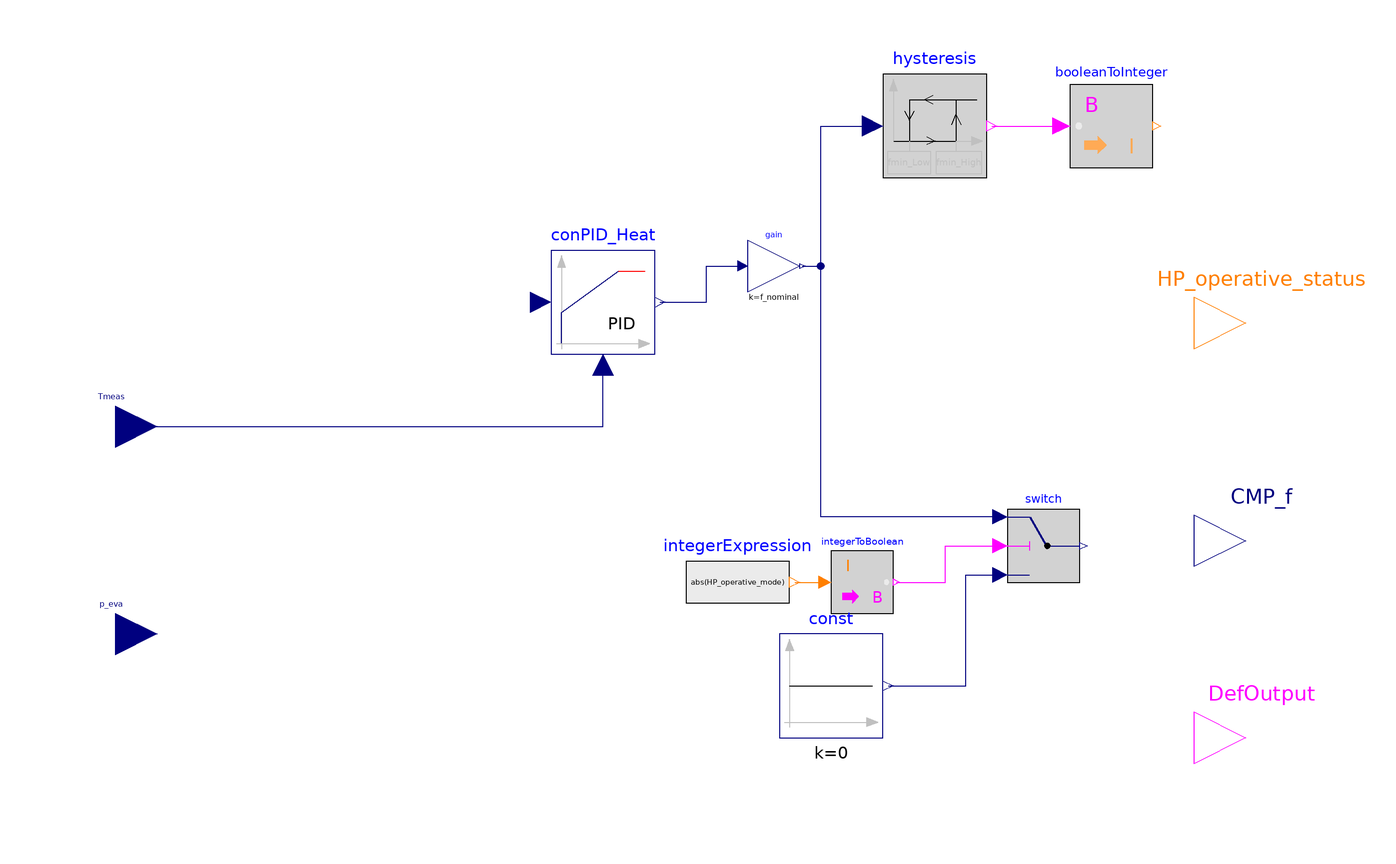

The Modelica model whose source follows is shown above as a component diagram (icons at their Placement, wires along their Line points).

model Control_vs_5 "Control System for reversible components"

  //--------------------------------------------------Blocks--------------------------------------------------------------------------------------------------------------------------------------
  Modelica.Blocks.Interfaces.RealInput Tmeas annotation (Placement(transformation(extent={{-116,-8},{-100,8}}), iconTransformation(extent={{-116,-8},{-100,8}})));
  Buildings.Controls.Continuous.LimPID conPID_Heat(
    u_s=Tset,
    controllerType=Modelica.Blocks.Types.SimpleController.PID,
    k=k_heat,
    Ti=Ti_heat,
    Td=Td_heating,
    reverseActing=reverseActing,
    y_reset=0)
      annotation (Placement(transformation(extent={{-24,14},{-4,34}})));
  Modelica.Blocks.Interfaces.RealOutput CMP_f "Total compressor frequency"
                                              annotation (Placement(transformation(extent={{100,-32},{120,-12}}), iconTransformation(extent={{100,-32},{120,-12}})));
  Modelica.Blocks.Interfaces.IntegerOutput HP_operative_status annotation (Placement(transformation(extent={{100,10},{120,30}})));
  Modelica.Blocks.Logical.Hysteresis hysteresis(uLow=fmin_Low, uHigh=fmin_High)
                                                                   annotation (Placement(transformation(extent={{40,48},{60,68}})));

  Modelica.Blocks.Math.BooleanToInteger booleanToInteger(integerTrue=1) annotation (Placement(transformation(extent={{76,50},{92,66}})));
  Modelica.Blocks.Math.Gain gain(k=f_nominal) annotation (Placement(transformation(extent={{14,26},{24,36}})));
  Modelica.Blocks.Logical.Switch switch annotation (Placement(transformation(extent={{64,-30},{78,-16}})));
  Modelica.Blocks.Math.IntegerToBoolean integerToBoolean annotation (Placement(transformation(extent={{30,-36},{42,-24}})));
  Modelica.Blocks.Sources.IntegerExpression integerExpression(y=abs(HP_operative_mode))
                                                                                   annotation (Placement(transformation(extent={{2,-40},{22,-20}})));
  Modelica.Blocks.Sources.Constant const(k=0) annotation (Placement(transformation(extent={{20,-60},{40,-40}})));
  Modelica.Blocks.Interfaces.BooleanOutput DefOutput  annotation (Placement(transformation(extent={{100,-70},{120,-50}})));

  //-------------------------------------------Parameters------------------------------------------------------------------------------------------------------------------------------------------
  Integer HP_operative_mode "HP opeation mode";
  parameter Boolean reverseActing=true "Set to true for reverse acting, or false for direct acting control action" annotation (Dialog(group="Setup"));
  Integer HP_target "HP target status";
  Real Ttrigger(unit = "s") "time trigger";
  Integer last_active_mode( start = 1) "memory of last operative status";
  parameter Real Tset(unit="K") "set point temperature" annotation (Dialog(group="SetUp"));
  parameter Modelica.Blocks.Types.SimpleController controllerType_heat=Modelica.Blocks.Types.SimpleController.PI "Type of controller" annotation (Dialog(group="Heating"));
  parameter Real k_heat=1 "Gain of controller" annotation (Dialog(group="Heating"));
  parameter Modelica.Units.SI.Time Ti_heat=0.5 "Time constant of Integrator block" annotation (Dialog(group="Heating"));
  parameter Modelica.Units.SI.Time Td_heating=0.1 "Time constant of Derivative block" annotation (Dialog(group="Heating"));
  parameter Real f_nominal(unit="Hz") "nominal compressor frequency" annotation (Dialog(group="Setup"));
  parameter Real Tdelay( unit = "s") "delay when HP turns ON"
                                                             annotation (Dialog(group="Setup"));
  parameter String Operation_Mode  =  "Select an operation mode" annotation (choices(choice = "Heating Mode",choice = "Cooling Mode"), Dialog = "Setup");
  parameter Real fmin_Low( unit = "Hz") "lowest husteresis values" annotation (Dialog(group="Setup"));
  parameter Real fmin_High( unit = "Hz") "highest husteresis values" annotation (Dialog(group="Setup"));
  parameter Real p_def(  unit = "bar") "pressure at which defrost should start" annotation (Dialog(group="Setup"));
  //Real t_equal(unit="s") = 120 "time equalization";
  Modelica.Blocks.Interfaces.RealInput p_eva annotation (Placement(transformation(extent={{-116,-48},{-100,-32}}), iconTransformation(extent={{-116,-68},{-100,-52}})));
  Boolean defrost "true while defrost is active";
  parameter Real t_def(unit="s") = 1200 "duration of the defrost phase" annotation (Dialog(group="Defrost"));
  parameter Real t_lock(unit="s") = 600 "defrost forbidden for this time after start-up and after each defrost" annotation (Dialog(group="Defrost"));
  Real t_start(unit="s", start= -1e9) "time of last defrost start";
  Boolean c_mode = (HP_operative_mode == 1) "compressor on in heating";
  Boolean c_p    = ((p_eva * 1e-5)< p_def)          "pressure below threshold";
  //Boolean c_p = (4 + 2*sin(2*Modelica.Constants.pi*time/3000)) < 3 "TEST: artificial pressure condition";
  Boolean c_lock = (time >= t_lock) and (time >= pre(t_start) + t_def + t_lock) "lock after start-up and after each defrost";
  Boolean startCond = c_mode and c_p and c_lock "all three start conditions together";
 // =================EQUATION BLOCK===============================================================================================================================================================

equation

  if defrost then
    HP_operative_status = -1;
  else
    HP_operative_status = last_active_mode;
  end if;

  if Operation_Mode == "Heating Mode" then
    HP_target = booleanToInteger.y;
  else
    HP_target = - booleanToInteger.y;
  end if;

  //Start counting time for delay
  when change(HP_target) then
    Ttrigger = time;
  end when;

  //Apply the target to the status
  if time >= Tdelay + Ttrigger then
    HP_operative_mode = HP_target;
  else
    HP_operative_mode = pre(HP_operative_mode);
  end if;

  //Evaluation of the last operative status
  when  HP_operative_mode == 1 then
    last_active_mode = 1;
  elsewhen HP_operative_mode == -1 then
    last_active_mode = -1;
  end when;

  //Change compressor frequency when defrosting
  if defrost then
    //CMP_f = f_nominal;
    CMP_f = 0;
  else
    CMP_f = switch.y;
  end if;

  defrost = time < t_start + t_def;
  DefOutput = defrost;

  when sample(0, 10) then
    t_start = if startCond then time else pre(t_start);
  end when;

  connect(Tmeas, conPID_Heat.u_m) annotation (Line(points={{-108,0},{-14,0},{-14,12}}, color={0,0,127}));
  connect(hysteresis.y, booleanToInteger.u) annotation (Line(points={{61,58},{74.4,58}}, color={255,0,255}));
  connect(conPID_Heat.y, gain.u) annotation (Line(points={{-3,24},{6,24},{6,31},{13,31}},          color={0,0,127}));
  connect(gain.y, hysteresis.u) annotation (Line(points={{24.5,31},{28,31},{28,58},{38,58}},                 color={0,0,127}));
  connect(switch.u1, hysteresis.u) annotation (Line(points={{62.6,-17.4},{28,-17.4},{28,58},{38,58}}, color={0,0,127}));
  connect(integerToBoolean.y, switch.u2) annotation (Line(points={{42.6,-30},{52,-30},{52,-23},{62.6,-23}}, color={255,0,255}));
  connect(integerExpression.y, integerToBoolean.u) annotation (Line(points={{23,-30},{28.8,-30}}, color={255,127,0}));
  connect(const.y, switch.u3) annotation (Line(points={{41,-50},{56,-50},{56,-28.6},{62.6,-28.6}}, color={0,0,127}));
  annotation (Icon(coordinateSystem(preserveAspectRatio=false), graphics={Bitmap(extent={{-80,-84},{80,82}}, fileName="modelica://HeatPumpModel/../Incons/Control.png"), Rectangle(
          extent={{-82,80},{80,-82}},
          lineColor={0,0,0},
          lineThickness=1)}),                                                                                                                                              Diagram(coordinateSystem(
          preserveAspectRatio=false)),
    experiment(
      StopTime=15000,
      Interval=60,
      __Dymola_Algorithm="Radau"));
end Control_vs_5;